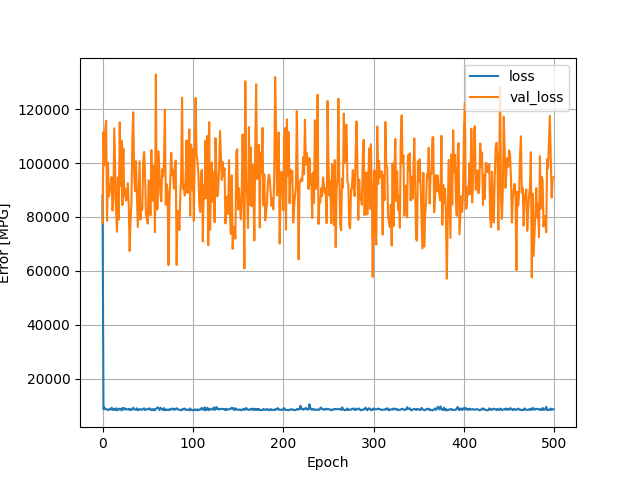

The data file committed next to this chart (first rows):
, loss, val_loss, epoch
0, 88007, 77729, 0
1, 8804, 111528, 1
2, 9378, 99134, 2
3, 8717, 112624, 3
4, 8717, 115631, 4
5, 8638, 78588, 5
6, 8338, 100120, 6
7, 8663, 87611, 7
8, 8687, 89844, 8
9, 8610, 91558, 9
10, 9255, 94802, 10
11, 8488, 82393, 11
12, 8904, 86124, 12
13, 8446, 112871, 13
14, 8518, 96536, 14
15, 9057, 81988, 15
16, 8268, 74530, 16
17, 8465, 94688, 17
18, 8930, 79086, 18
19, 8659, 115047, 19
20, 8845, 91529, 20
21, 8308, 108327, 21
22, 9173, 84388, 22
23, 8571, 105414, 23
24, 9117, 87723, 24
25, 8879, 90540, 25
26, 8578, 86060, 26
27, 8698, 86979, 27
28, 8660, 92502, 28
29, 8527, 84040, 29
30, 8903, 67351, 30
31, 8432, 78774, 31
32, 8465, 85226, 32
33, 8823, 109262, 33
34, 9267, 118791, 34
35, 8616, 96023, 35
36, 8556, 89515, 36
37, 8520, 100724, 37
38, 9043, 88277, 38
39, 8326, 76255, 39
40, 8621, 88595, 40
41, 8599, 100678, 41
42, 8759, 79039, 42
43, 8512, 84022, 43
44, 8557, 82685, 44
45, 8855, 100348, 45
46, 9045, 104093, 46
47, 8397, 96820, 47
48, 8581, 80680, 48
49, 8668, 79695, 49
50, 8869, 77515, 50
51, 8672, 93612, 51
52, 9067, 92774, 52
53, 8579, 80584, 53
54, 8358, 104788, 54
55, 8730, 85979, 55
56, 8395, 99032, 56
57, 8695, 98249, 57
58, 8315, 74378, 58
59, 8828, 132861, 59
... 440 more rows
